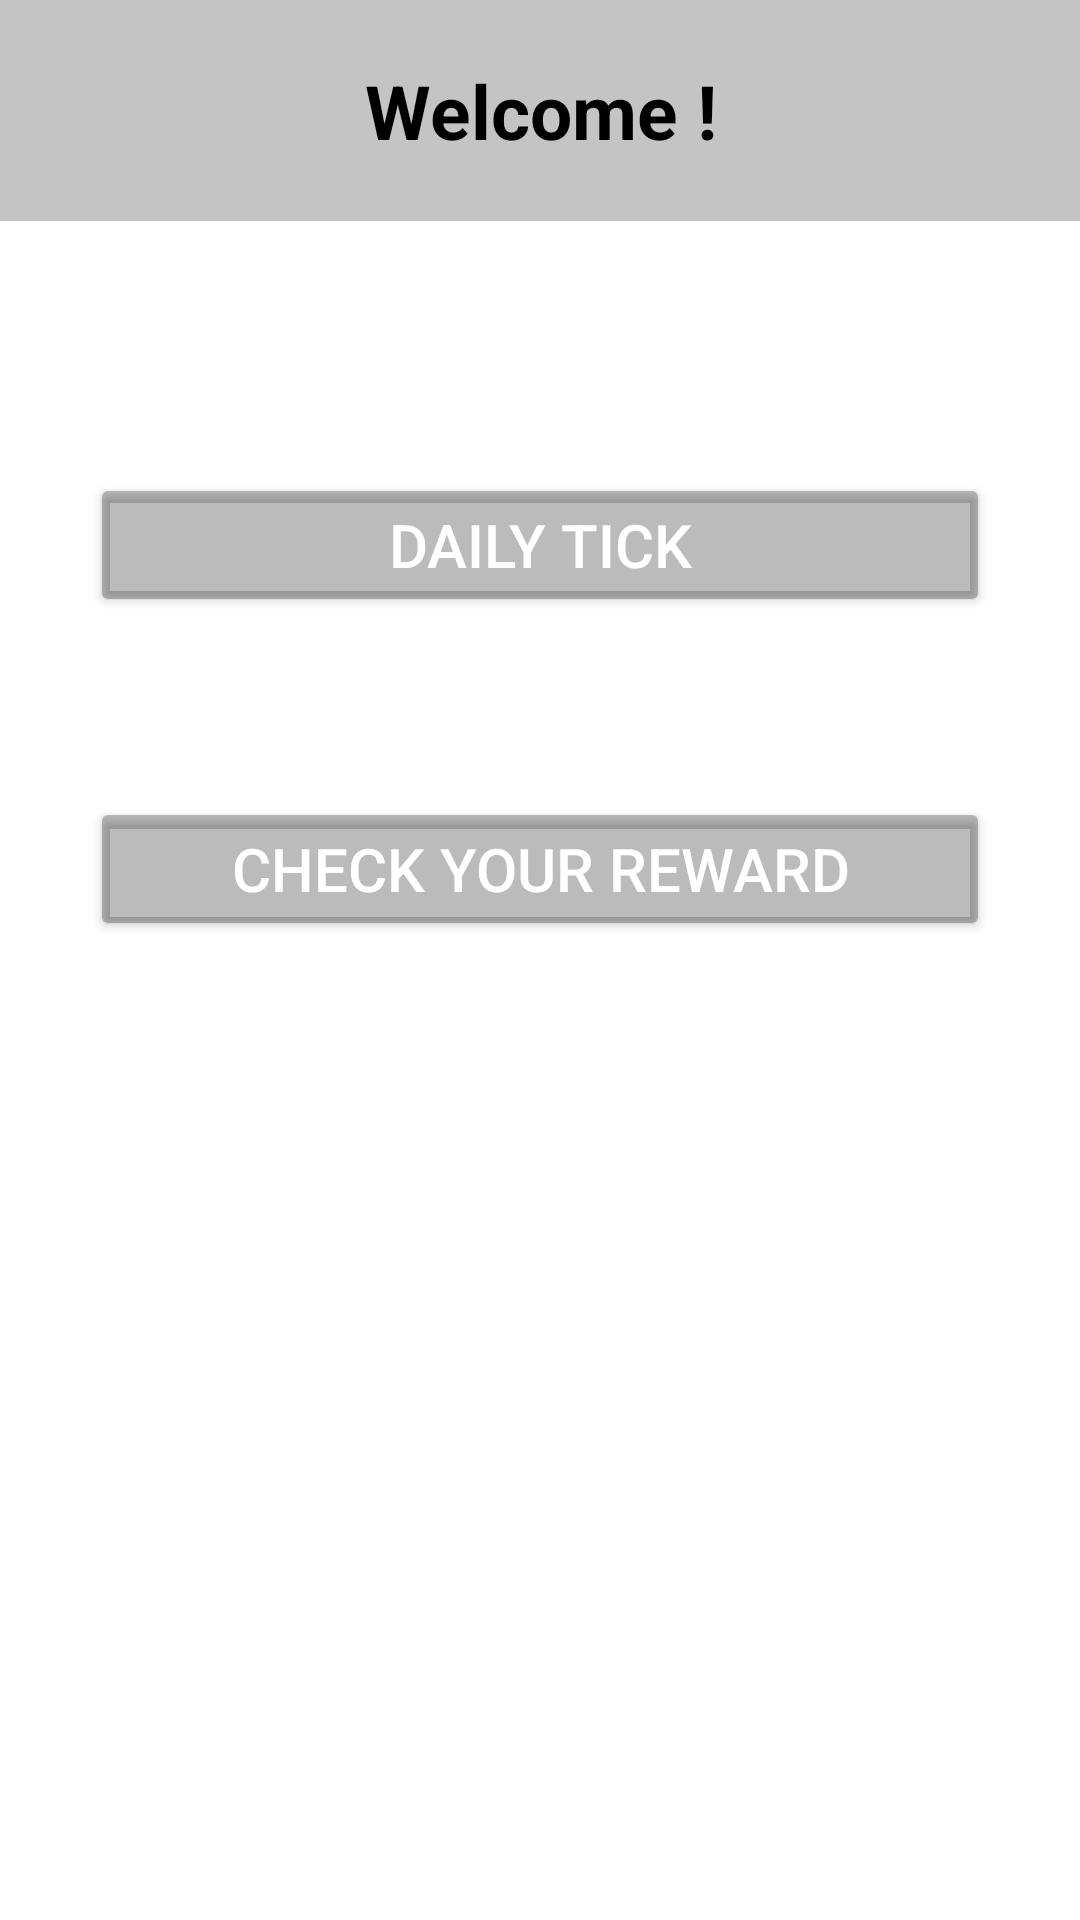

The Android layout XML behind this screen, and the referenced resources:
<!-- AndroidManifest.xml: application theme Theme.OptumHackathon -->
<!-- res/layout/activity_mainscreen.xml -->
<?xml version="1.0" encoding="utf-8"?>
<LinearLayout xmlns:android="http://schemas.android.com/apk/res/android"
    xmlns:app="http://schemas.android.com/apk/res-auto"
    xmlns:tools="http://schemas.android.com/tools"
    android:layout_width="match_parent"
    android:orientation="vertical"
    android:layout_height="match_parent"
    tools:context=".mainscreen"
    android:background="@drawable/background_all">


    <TextView
        android:id="@+id/title"
        android:layout_width="match_parent"
        android:layout_height="wrap_content"
        android:text="Welcome !"
        android:textAlignment="center"
        android:textStyle="bold"
        android:background="#77808080"
        android:textSize="25sp"
        android:textColor="#000000"
        android:padding="20sp"
        android:layout_marginBottom="54sp"
        />

    <Button
        android:textAlignment="center"
        android:textStyle=""
        android:textSize="20sp"
        android:textColor="@color/white"
        android:text="Daily Tick"
        android:backgroundTint="#44000000"
        android:layout_margin="30sp"
        android:padding="5sp"
        android:id="@+id/dailycheck"
        android:layout_width="match_parent"
        android:layout_height="wrap_content"/>

    <Button
        android:textAlignment="center"

        android:textSize="20sp"
        android:textColor="@color/white"
        android:text="Check your reward"
        android:backgroundTint="#44000000"
        android:layout_margin="30sp"
        android:padding="5sp"
        android:id="@+id/dailyreward"
        android:layout_width="match_parent"
        android:layout_height="wrap_content"/>
</LinearLayout>
<!-- resources referenced by this layout -->
<resources>
  <style name="Theme.OptumHackathon" parent="Theme.MaterialComponents.DayNight.DarkActionBar">
          
          <item name="colorPrimary">@color/purple_500</item>
          <item name="colorPrimaryVariant">@color/purple_700</item>
          <item name="colorOnPrimary">@color/white</item>
          
          <item name="colorSecondary">@color/teal_200</item>
          <item name="colorSecondaryVariant">@color/teal_700</item>
          <item name="colorOnSecondary">@color/black</item>
          
          <item name="android:statusBarColor" tools:targetApi="l">?attr/colorPrimaryVariant</item>
          
      </style>
  <!-- not gathered from this repository: default colours our renderer supplied (Android Studio template values) -->
  <color name="purple_500">#FF6200EE</color>
  <color name="purple_700">#FF3700B3</color>
  <color name="teal_200">#FF03DAC5</color>
  <color name="teal_700">#FF018786</color>
  <color name="black">#FF000000</color>
  <color name="white">#FFFFFFFF</color>
</resources>
